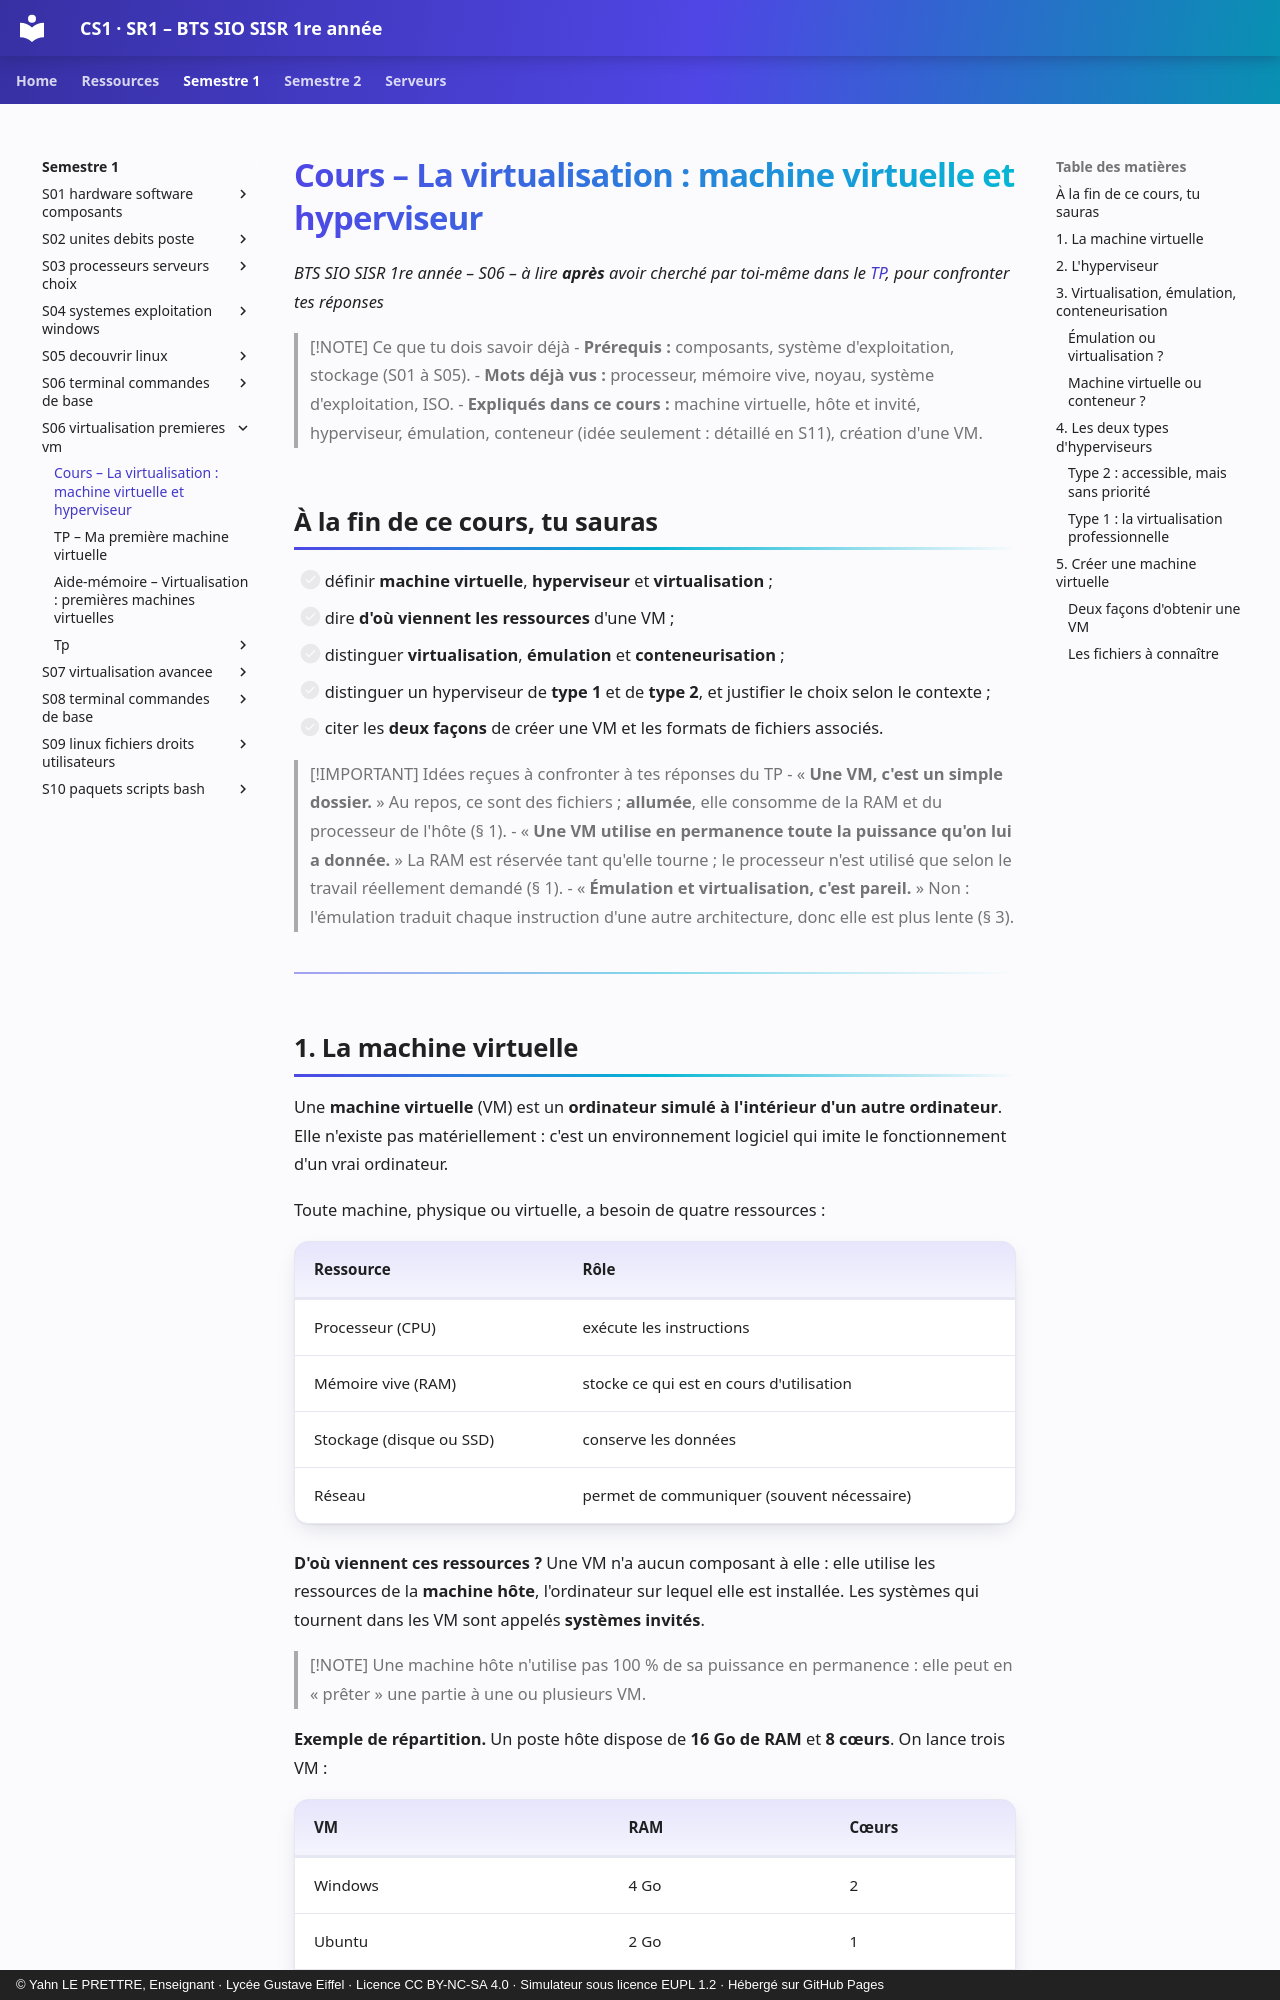

repository: YahnLP/BTS-SIO1-gustave-eiffel · page: semestre-1/S06-virtualisation-premieres-vm/01-cours/index.html · generator: mkdocs · copyright: © Yahn LE PRETTRE, Enseignant · Lycée Gustave Eiffel · Licence CC BY-NC-SA 4.0 · Simulateur sous licence EUPL 1.2 · Hébergé sur GitHub Pages

# Cours – La virtualisation : machine virtuelle et hyperviseur

*BTS SIO SISR 1re année – S06 – à lire **après** avoir cherché par toi-même dans le [TP](02-tp.md), pour confronter tes réponses*

> [!NOTE] Ce que tu dois savoir déjà
> - **Prérequis :** composants, système d'exploitation, stockage (S01 à S05).
> - **Mots déjà vus :** processeur, mémoire vive, noyau, système d'exploitation, ISO.
> - **Expliqués dans ce cours :** machine virtuelle, hôte et invité, hyperviseur, émulation, conteneur (idée seulement : détaillé en S11), création d'une VM.

## À la fin de ce cours, tu sauras

- [ ] définir **machine virtuelle**, **hyperviseur** et **virtualisation** ;
- [ ] dire **d'où viennent les ressources** d'une VM ;
- [ ] distinguer **virtualisation**, **émulation** et **conteneurisation** ;
- [ ] distinguer un hyperviseur de **type 1** et de **type 2**, et justifier le choix selon le contexte ;
- [ ] citer les **deux façons** de créer une VM et les formats de fichiers associés.

> [!IMPORTANT] Idées reçues à confronter à tes réponses du TP
> - « **Une VM, c'est un simple dossier.** » Au repos, ce sont des fichiers ; **allumée**, elle consomme de la RAM et du processeur de l'hôte (§ 1).
> - « **Une VM utilise en permanence toute la puissance qu'on lui a donnée.** » La RAM est réservée tant qu'elle tourne ; le processeur n'est utilisé que selon le travail réellement demandé (§ 1).
> - « **Émulation et virtualisation, c'est pareil.** » Non : l'émulation traduit chaque instruction d'une autre architecture, donc elle est plus lente (§ 3).

---
